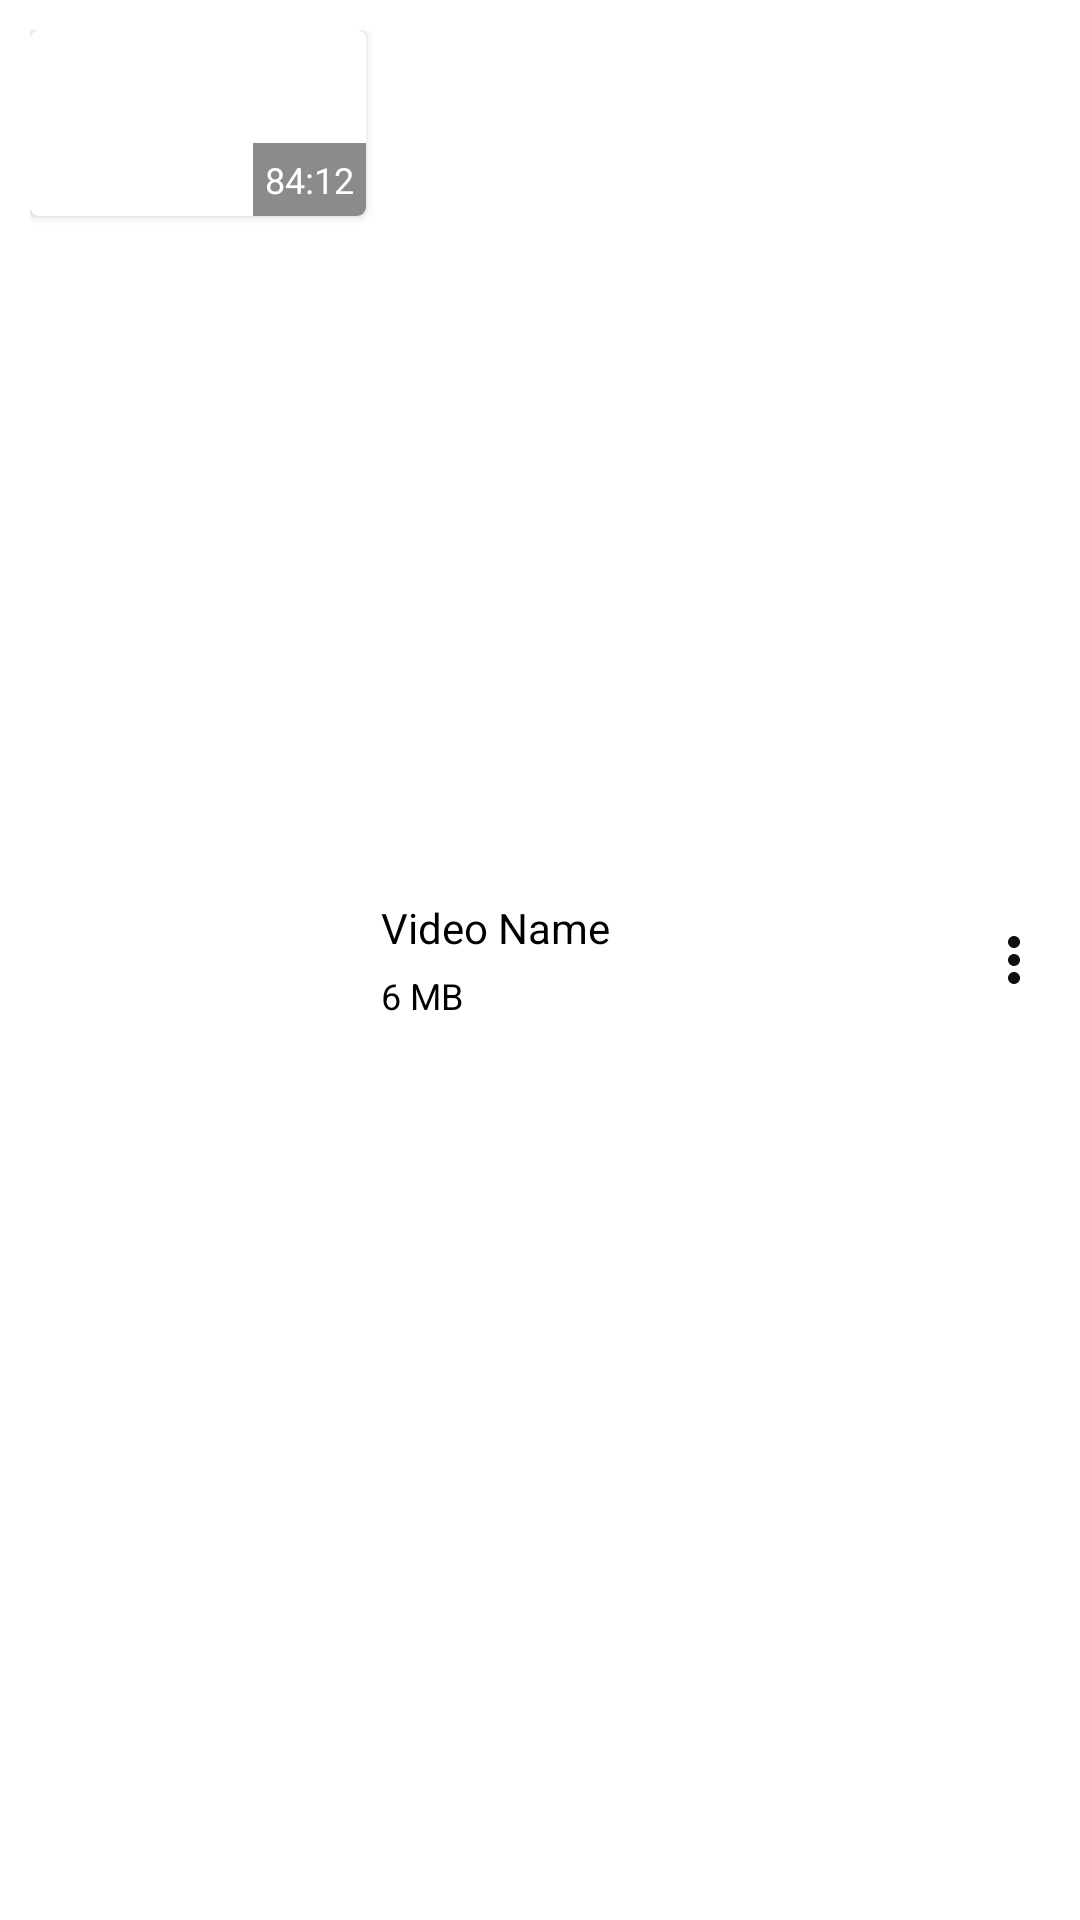

Layout XML and referenced resources for this Android screen:
<!-- AndroidManifest.xml: application theme Theme.ANote -->
<!-- res/layout/video_files.xml -->
<?xml version="1.0" encoding="utf-8"?>
<RelativeLayout xmlns:android="http://schemas.android.com/apk/res/android"
    android:layout_width="match_parent"
    android:layout_height="wrap_content"
    xmlns:app="http://schemas.android.com/apk/res-auto"
    android:orientation="horizontal"
    android:padding="10dp"
    android:layout_margin="5dp"
    android:background="?attr/selectableItemBackground">
    
    <androidx.cardview.widget.CardView
        android:id="@+id/thumbnail_card"
        android:layout_width="112dp"
        android:layout_height="62dp"
        app:cardCornerRadius="3dp">
        <ImageView
            android:id="@+id/thumbnail"
            android:layout_width="match_parent"
            android:layout_height="match_parent"
            android:scaleType="centerCrop"
            android:src="@mipmap/ic_launcher"/>

        <TextView
            android:id="@+id/video_duration"
            android:layout_width="wrap_content"
            android:layout_height="wrap_content"
            android:layout_gravity="bottom|end"
            android:text="84:12"
            android:background="@color/light_dark"
            android:padding="4dp"
            android:textColor="@color/white"
            android:textSize="12sp"/>
    </androidx.cardview.widget.CardView>

    <LinearLayout
        android:layout_width="231dp"
        android:layout_height="wrap_content"
        android:layout_centerVertical="true"
        android:layout_marginStart="5dp"
        android:layout_marginTop="5dp"
        android:layout_marginEnd="5dp"
        android:layout_marginRight="9dp"
        android:layout_marginBottom="5dp"
        android:layout_toLeftOf="@+id/videos_more"
        android:layout_toEndOf="@+id/thumbnail_card"
        android:layout_toRightOf="@+id/thumbnail_card"
        android:orientation="vertical">

        <TextView
            android:id="@+id/video_name"
            android:layout_width="wrap_content"
            android:layout_height="wrap_content"
            android:layout_marginBottom="5dp"
            android:ellipsize="end"
            android:maxLines="2"
            android:text="Video Name"
            android:textColor="@color/black"
            android:textSize="14sp" />

        <TextView
            android:id="@+id/video_size"
            android:layout_width="wrap_content"
            android:layout_height="wrap_content"
            android:text="6 MB"
            android:textColor="@color/black"
            android:textSize="12sp" />
    </LinearLayout>
    <ImageView
        android:id="@+id/videos_more"
        android:layout_width="wrap_content"
        android:layout_height="wrap_content"
        android:background="?attr/selectableItemBackgroundBorderless"
        android:foregroundTint="@color/light_dark"
        android:layout_alignParentEnd="true"
        android:layout_centerVertical="true"
        android:src="@drawable/ic_morevideo"/>



</RelativeLayout>
<!-- resources referenced by this layout -->
<resources>
  <color name="black">#FF000000</color>
  <color name="light_dark">#74000000</color>
  <color name="white">#FFFFFFFF</color>
  <!-- drawable ic_morevideo (drawable) -->
  <vector android:height="24dp" android:tint="#0F0F0F"
      android:viewportHeight="24" android:viewportWidth="24"
      android:width="24dp" xmlns:android="http://schemas.android.com/apk/res/android">
      <path android:fillColor="@color/black" android:pathData="M12,8c1.1,0 2,-0.9 2,-2s-0.9,-2 -2,-2 -2,0.9 -2,2 0.9,2 2,2zM12,10c-1.1,0 -2,0.9 -2,2s0.9,2 2,2 2,-0.9 2,-2 -0.9,-2 -2,-2zM12,16c-1.1,0 -2,0.9 -2,2s0.9,2 2,2 2,-0.9 2,-2 -0.9,-2 -2,-2z"/>
  </vector>
  <style name="Theme.ANote" parent="Theme.MaterialComponents.DayNight.NoActionBar">
          
          <item name="colorPrimary">@color/black</item>
          <item name="colorPrimaryVariant">@color/cardview_dark_background</item>
          <item name="colorOnPrimary">@color/white</item>
          
          <item name="colorSecondary">@color/white</item>
          <item name="colorSecondaryVariant">@color/white</item>
          <item name="colorOnSecondary">@color/black</item>
          
          <item name="android:statusBarColor">?attr/colorPrimaryVariant</item>
          
      </style>
</resources>
